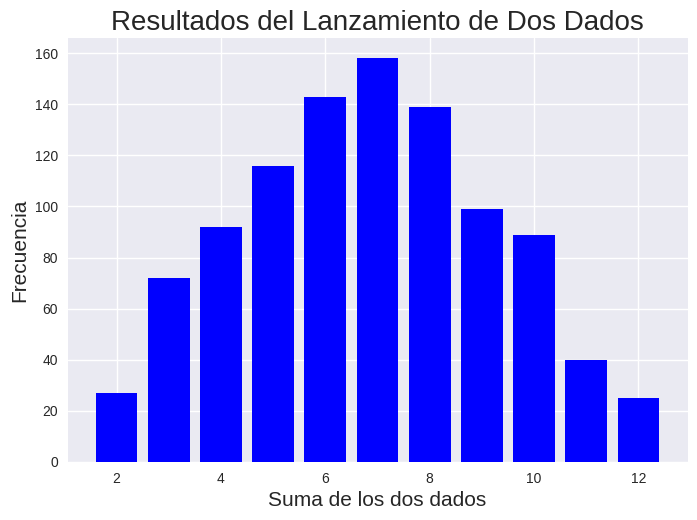

This chart was generated by the following Python code:
import random
import matplotlib.pyplot as plt

#Lanza dos dados y guarda las sumas en una lista usando comprensión de listas
resultados = [random.randint(1, 6) + random.randint(1, 6) for _ in range(1000)]

#Cuenta la frecuencia de cada resultado
max_resultado=6+6  # Máximo valor que se puede obtener al lanzar dos dados
frecuencias=[resultados.count(valor) for valor in range(2, max_resultado + 1)]

# Graficar los resultados
plt.style.use('seaborn-v0_8')
fig, ax = plt.subplots()
valores_x = list(range(2, max_resultado + 1))
ax.bar(valores_x, frecuencias, width=0.8, color='blue')

# Configuración del gráfico
ax.set_title("Resultados del Lanzamiento de Dos Dados", fontsize=20)
ax.set_xlabel("Suma de los dos dados", fontsize=15)
ax.set_ylabel("Frecuencia", fontsize=15)
plt.show()
